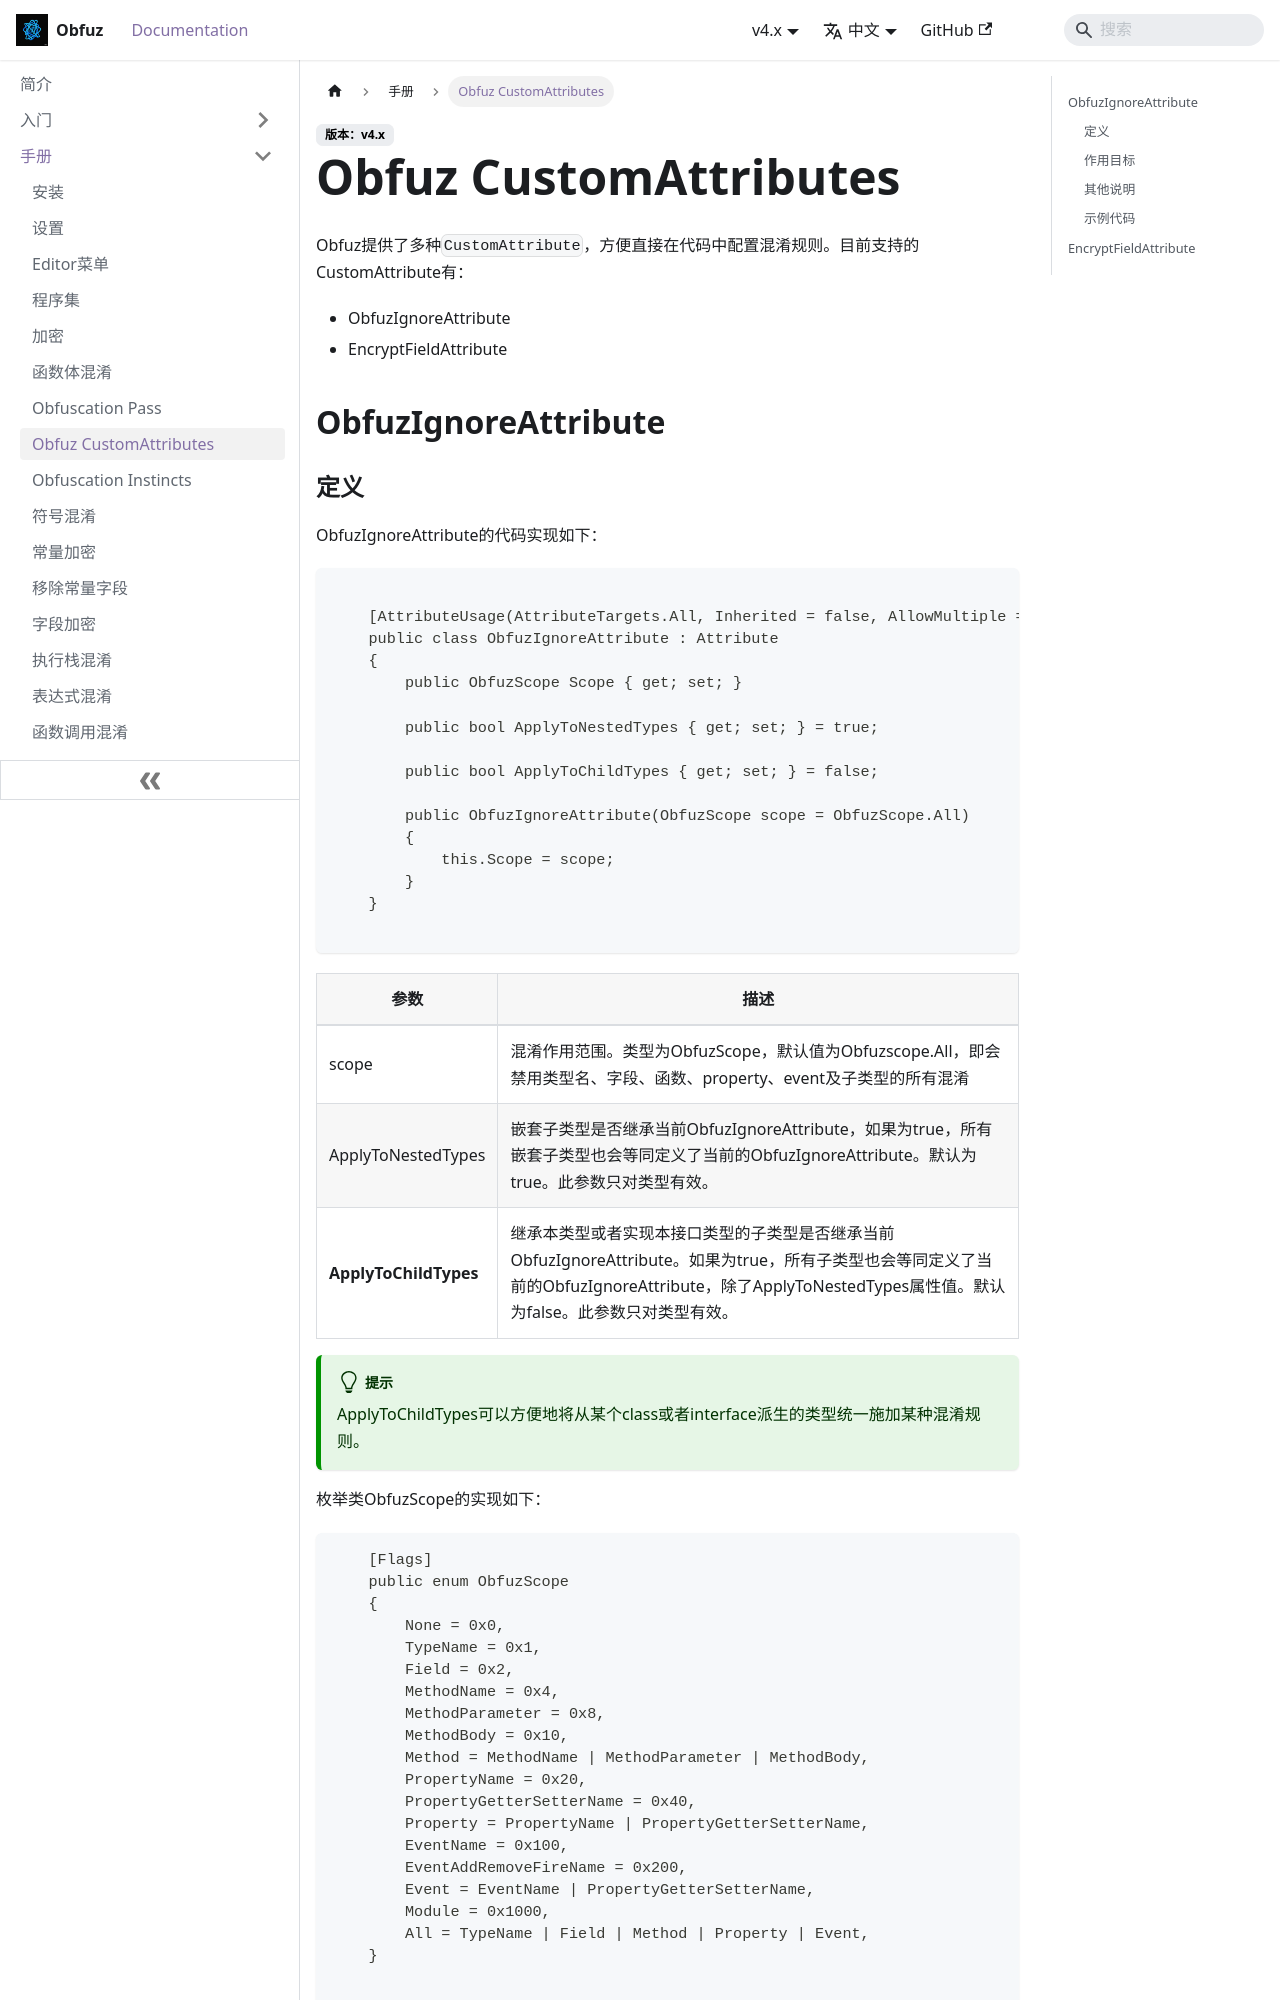

repository: focus-creative-games/obfuz-doc · page: docs/manual/customattributes.html · generator: docusaurus

# Obfuz CustomAttributes

Obfuz提供了多种`CustomAttribute`，方便直接在代码中配置混淆规则。目前支持的CustomAttribute有：

- ObfuzIgnoreAttribute
- EncryptFieldAttribute

## ObfuzIgnoreAttribute

### 定义

ObfuzIgnoreAttribute的代码实现如下：

```csharp

    [AttributeUsage(AttributeTargets.All, Inherited = false, AllowMultiple = false)]
    public class ObfuzIgnoreAttribute : Attribute
    {
        public ObfuzScope Scope { get; set; }

        public bool ApplyToNestedTypes { get; set; } = true;

        public bool ApplyToChildTypes { get; set; } = false;

        public ObfuzIgnoreAttribute(ObfuzScope scope = ObfuzScope.All)
        {
            this.Scope = scope;
        }
    }

```

|参数|描述|
|-|-|
|scope|混淆作用范围。类型为ObfuzScope，默认值为Obfuzscope.All，即会禁用类型名、字段、函数、property、event及子类型的所有混淆|
|ApplyToNestedTypes|嵌套子类型是否继承当前ObfuzIgnoreAttribute，如果为true，所有嵌套子类型也会等同定义了当前的ObfuzIgnoreAttribute。默认为true。此参数只对类型有效。|
|**ApplyToChildTypes**|继承本类型或者实现本接口类型的子类型是否继承当前ObfuzIgnoreAttribute。如果为true，所有子类型也会等同定义了当前的ObfuzIgnoreAttribute，除了ApplyToNestedTypes属性值。默认为false。此参数只对类型有效。|

:::tip
ApplyToChildTypes可以方便地将从某个class或者interface派生的类型统一施加某种混淆规则。
:::

枚举类ObfuzScope的实现如下：

```csharp
    [Flags]
    public enum ObfuzScope
    {
        None = 0x0,
        TypeName = 0x1,
        Field = 0x2,
        MethodName = 0x4,
        MethodParameter = 0x8,
        MethodBody = 0x10,
        Method = MethodName | MethodParameter | MethodBody,
        PropertyName = 0x20,
        PropertyGetterSetterName = 0x40,
        Property = PropertyName | PropertyGetterSetterName,
        EventName = 0x100,
        EventAddRemoveFireName = 0x200,
        Event = EventName | PropertyGetterSetterName,
        Module = 0x1000,
        All = TypeName | Field | Method | Property | Event,
    }

```
